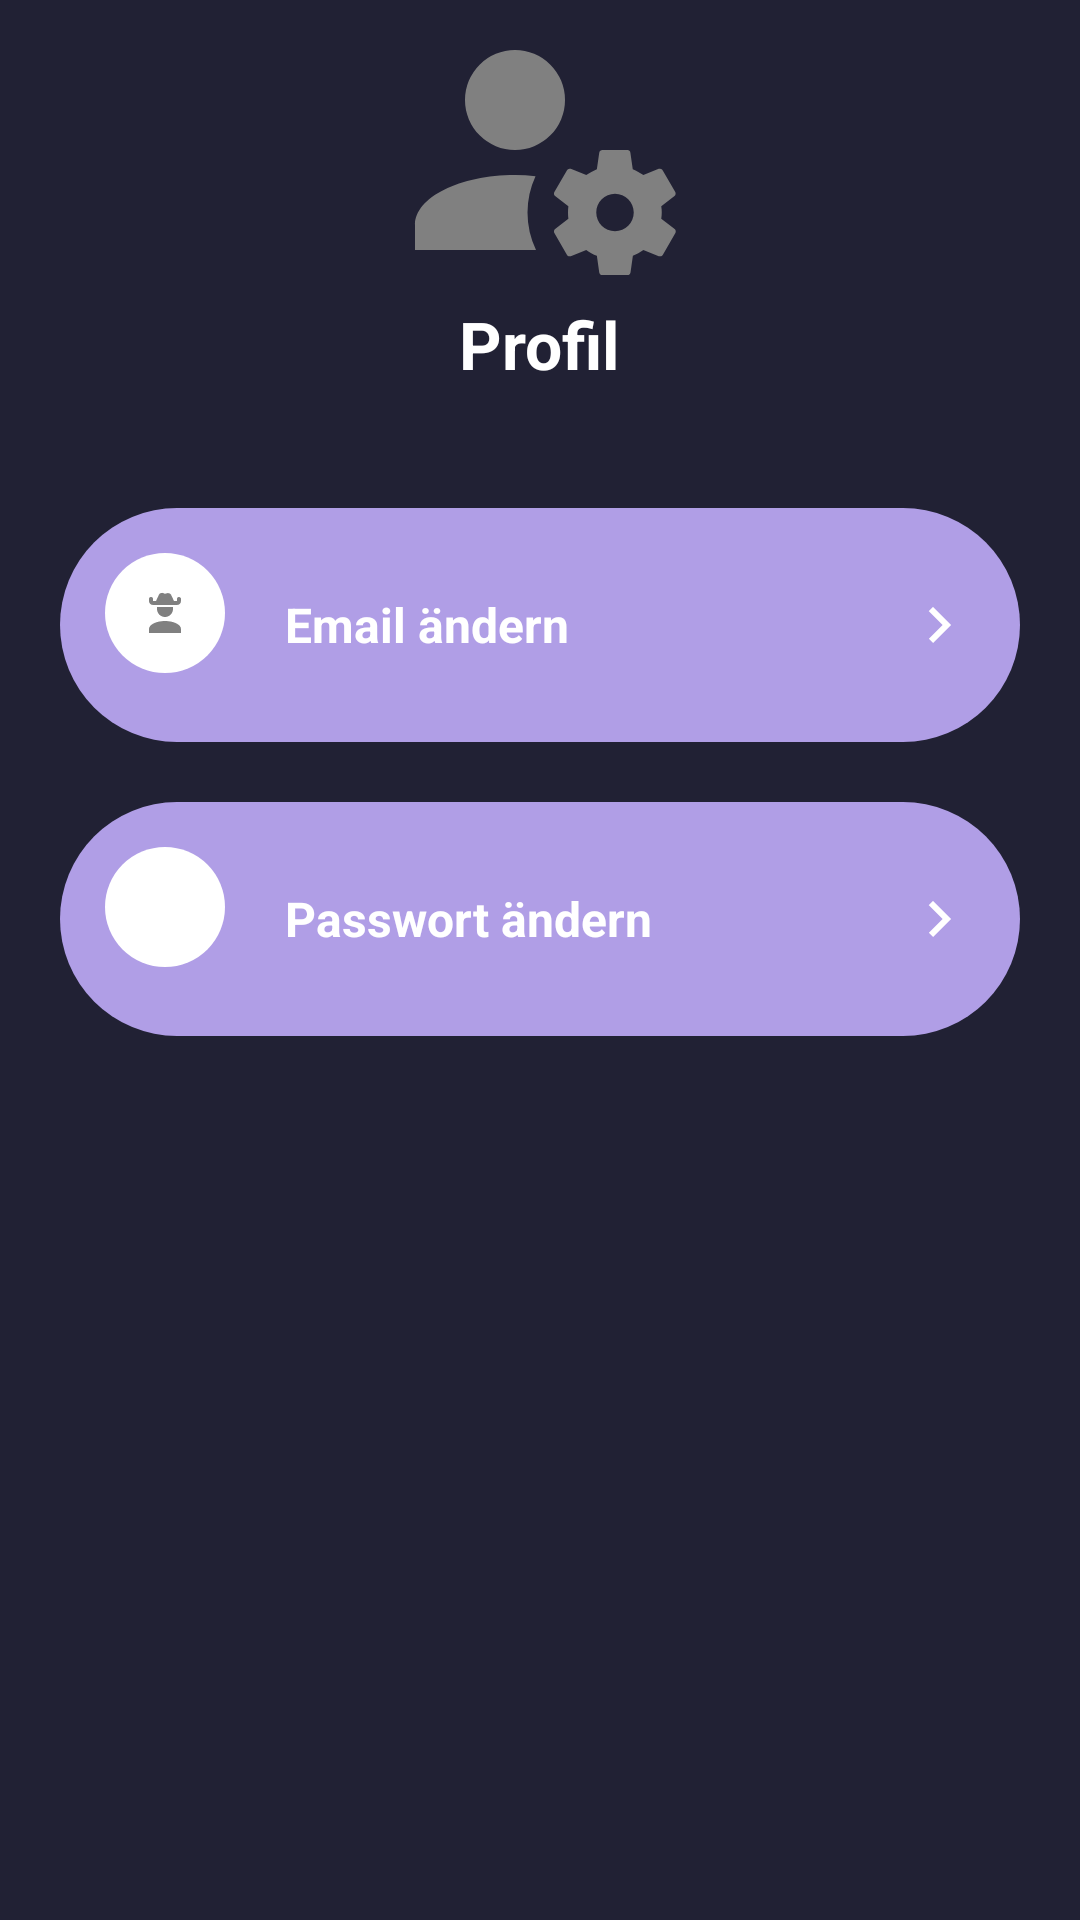

Reconstruct the res/layout file that produces this screen, plus the resources it refers to.
<!-- AndroidManifest.xml: application theme Theme.Flipsen -->
<!-- res/layout/fragment_settings.xml -->
<?xml version="1.0" encoding="utf-8"?>
<LinearLayout xmlns:android="http://schemas.android.com/apk/res/android"
    xmlns:app="http://schemas.android.com/apk/res-auto"
    xmlns:tools="http://schemas.android.com/tools"
    android:layout_width="match_parent"
    android:layout_height="match_parent"
    android:background="@color/neutral_800"
    android:orientation="vertical"
    tools:context=".view.ui.settings.SettingsFragment">

    <ScrollView
        android:layout_width="match_parent"
        android:layout_height="wrap_content">

        <LinearLayout
            android:layout_width="match_parent"
            android:layout_height="wrap_content"
            android:orientation="vertical">

            <ImageView
                android:layout_width="100dp"
                android:layout_height="100dp"
                android:layout_gravity="center"
                android:layout_marginTop="0dp"
                android:src="@drawable/account_cog"
                app:tint="#808080"/>


            <TextView
                android:id="@+id/profile_name_shown"
                android:layout_width="wrap_content"
                android:layout_height="wrap_content"
                android:layout_gravity="center"
                android:layout_marginTop="0dp"
                android:text="@string/profile_show"
                android:textColor="#FFFFFF"
                android:textSize="22sp"
                android:textStyle="bold"/>

            
            <LinearLayout
                android:background="@drawable/round_rectangle_for_bars"
                android:layout_width="match_parent"
                android:layout_height="wrap_content"
                android:layout_marginStart="20dp"
                android:layout_marginEnd="20dp"
                android:layout_marginTop="40dp"
                android:orientation="vertical"
                android:padding="15dp">

                <RelativeLayout
                    android:layout_width="match_parent"
                    android:layout_height="wrap_content">

                    <ImageView
                        android:id="@+id/cowboyHatIcon"
                        android:layout_width="40dp"
                        android:layout_height="40dp"
                        android:src="@drawable/account_cowboy_hat"
                        android:background="@drawable/round_rectangle_background_white"
                        android:padding="12sp"
                        app:tint="#808080"/>

                    <TextView
                        android:layout_marginStart="20dp"
                        android:layout_width="wrap_content"
                        android:layout_height="match_parent"
                        android:layout_centerVertical="true"
                        android:text="@string/change_email"
                        android:textSize="16sp"
                        android:textColor="#FFFFFF"
                        android:textStyle="bold"
                        android:layout_toEndOf="@id/cowboyHatIcon"/>

                    <ImageView
                        android:layout_width="wrap_content"
                        android:layout_height="wrap_content"
                        android:src="@drawable/settings_right_arrow_icon"
                        android:layout_alignParentEnd="true"
                        android:layout_centerVertical="true"/>

                    <Button
                        android:id="@+id/btnChangeEmail"
                        android:layout_width="match_parent"
                        android:layout_height="wrap_content"
                        android:background="@android:color/transparent">
                    </Button>

                </RelativeLayout>
            </LinearLayout>

            
            <LinearLayout
                android:background="@drawable/round_rectangle_for_bars"
                android:layout_width="match_parent"
                android:layout_height="wrap_content"
                android:layout_marginStart="20dp"
                android:layout_marginEnd="20dp"
                android:layout_marginTop="20dp"
                android:orientation="vertical"
                android:padding="15dp">

                <RelativeLayout
                    android:layout_width="match_parent"
                    android:layout_height="wrap_content">

                    <ImageView
                        android:id="@+id/securityLockIcon"
                        android:layout_width="40dp"
                        android:layout_height="40dp"
                        android:src="@drawable/ic_baseline_lock_24"
                        android:background="@drawable/round_rectangle_background_white"
                        android:padding="12sp"
                        app:tint="#808080"/>

                    <TextView
                        android:layout_marginStart="20dp"
                        android:layout_width="wrap_content"
                        android:layout_height="match_parent"
                        android:layout_centerVertical="true"
                        android:text="@string/change_password"
                        android:textSize="16sp"
                        android:textColor="#FFFFFF"
                        android:textStyle="bold"
                        android:layout_toEndOf="@id/securityLockIcon"/>

                    <ImageView
                        android:layout_width="wrap_content"
                        android:layout_height="wrap_content"
                        android:src="@drawable/settings_right_arrow_icon"
                        android:layout_alignParentEnd="true"
                        android:layout_centerVertical="true"/>

                    <Button
                        android:id="@+id/btnChangePassword"
                        android:layout_width="match_parent"
                        android:layout_height="wrap_content"
                        android:background="@android:color/transparent">
                    </Button>

                </RelativeLayout>
            </LinearLayout>

        </LinearLayout>
    </ScrollView>
</LinearLayout>
<!-- resources referenced by this layout -->
<resources>
  <color name="neutral_800">#212134</color>
  <!-- drawable account_cowboy_hat (drawable) -->
  <vector xmlns:android="http://schemas.android.com/apk/res/android"
      android:height="22dp"
      android:width="22dp"
      android:viewportWidth="24"
      android:viewportHeight="24"
      android:tint="?attr/colorControlNormal">
      <path
          android:fillColor="@android:color/white"
          android:pathData="M20 22H4V20C4 17.8 7.6 16 12 16S20 17.8 20 20M8 9H16V10C16 12.2 14.2 14 12 14S8 12.2 8 10M19 4C18.4 4 18 4.4 18 5V6H16.5L15.1 3C15 2.8 14.9 2.6 14.7 2.5C14.2 2 13.4 1.9 12.7 2.2L12 2.4L11.3 2.1C10.6 1.8 9.8 1.9 9.3 2.4C9.1 2.6 9 2.8 8.9 3L7.5 6H6V5C6 4.4 5.6 4 5 4S4 4.4 4 5V6C4 7.1 4.9 8 6 8H18C19.1 8 20 7.1 20 6V5C20 4.5 19.6 4 19 4Z" />
  </vector>
  <!-- drawable round_rectangle_background_white (drawable) -->
  <?xml version="1.0" encoding="utf-8"?>
  <shape xmlns:android="http://schemas.android.com/apk/res/android"
      android:shape="rectangle">
  
      <solid android:color="@color/settings_secondary_color"/>
      <corners android:radius="20dp"/>
  </shape>
  <!-- drawable round_rectangle_for_bars (drawable) -->
  <?xml version="1.0" encoding="utf-8"?>
  <shape xmlns:android="http://schemas.android.com/apk/res/android"
      android:shape="rectangle">
  
      <solid android:color="@color/primary_800"/>
      <corners android:radius="100dp"/>
  
  </shape>
  <!-- drawable settings_right_arrow_icon (drawable) -->
  <vector
      xmlns:android="http://schemas.android.com/apk/res/android"
      android:height="24dp"
      android:width="24dp"
      android:viewportHeight="24"
      android:viewportWidth="24">
      
      <path
          android:fillColor="@android:color/white"
          android:pathData="M8.59,16.59L13.17,12 8.59,7.41 10,6l6,6 -6,6 -1.41,-1.41z"/>
  </vector>
  <string name="change_email">Email ändern</string>
  <string name="change_password">Passwort ändern</string>
  <string name="profile_show">Profil</string>
  <style name="Theme.Flipsen" parent="Theme.MaterialComponents.DayNight.DarkActionBar">
          
          <item name="colorPrimary">@color/purple_500</item>
          <item name="colorPrimaryVariant">@color/purple_700</item>
          <item name="colorOnPrimary">@color/white</item>
          
          <item name="colorSecondary">@color/teal_200</item>
          <item name="colorSecondaryVariant">@color/teal_700</item>
          <item name="colorOnSecondary">@color/black</item>
          
          <item name="android:statusBarColor" tools:targetApi="l">?attr/colorPrimaryVariant</item>
          
      </style>
  <color name="settings_secondary_color">#FFFFFF</color>
  <color name="primary_800">#b09ee6</color>
  <color name="white">#FFFFFFFF</color>
  <color name="black">#FF000000</color>
  <!-- not gathered from this repository: default colours our renderer supplied (Android Studio template values) -->
  <color name="purple_500">#FF6200EE</color>
  <color name="purple_700">#FF3700B3</color>
  <color name="teal_200">#FF03DAC5</color>
  <color name="teal_700">#FF018786</color>
</resources>
